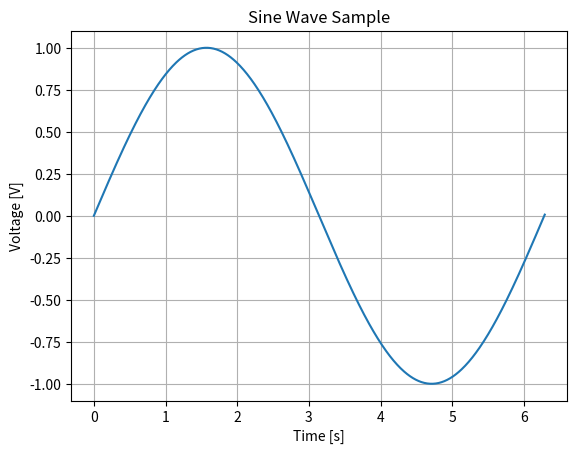

The matplotlib source for this figure:
# Author: Emirhan Gocturk
# Description: Sine wave lookup table data dumper

from scipy import signal
import matplotlib.pyplot as plt
import numpy as np

t = np.arange(0, 6.3, 0.01)
y = np.sin(t)
plt.plot(t, y)
plt.grid()
plt.xlabel("Time [s]")
plt.ylabel("Voltage [V]")
plt.title("Sine Wave Sample")
plt.show()

print("DATA DUMP= ", y)